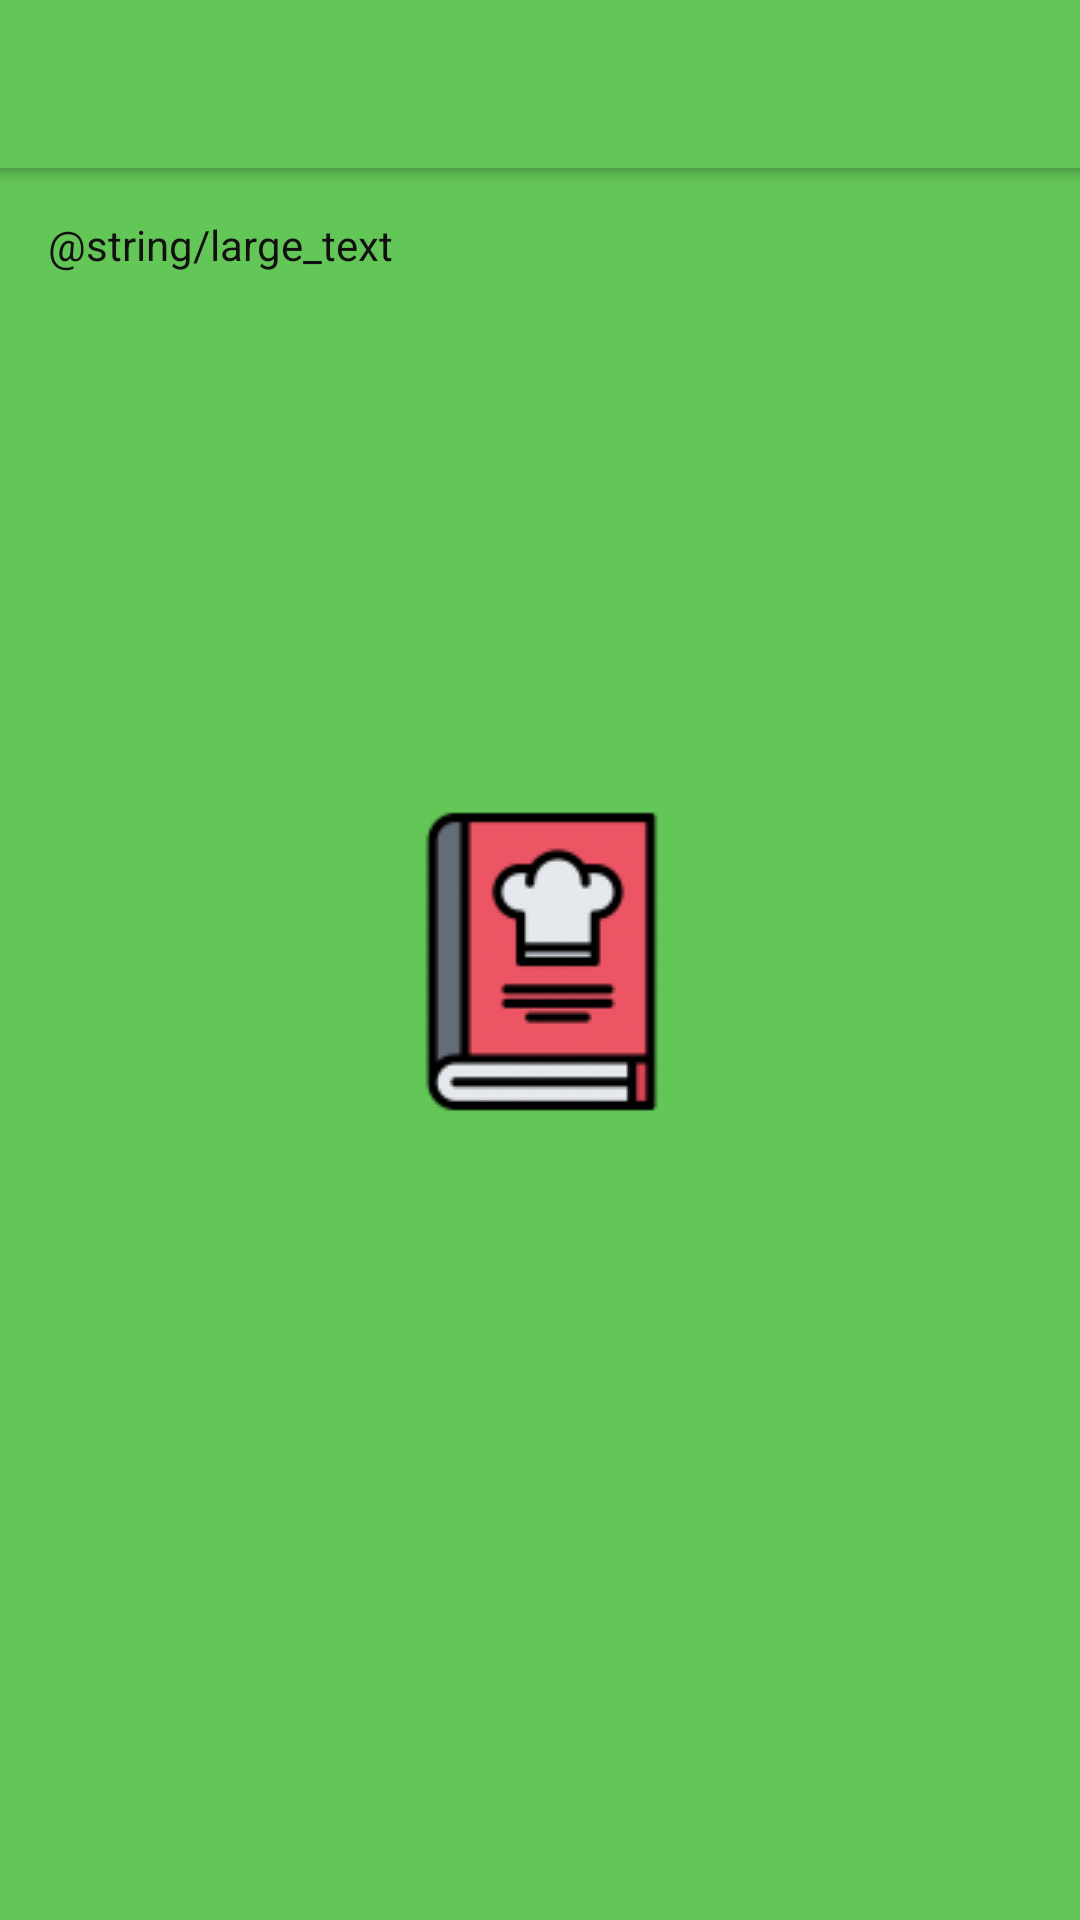

Here is an Android app screen rendered from its layout file. Give the layout XML and the strings, colors and styles it references.
<!-- AndroidManifest.xml: application theme AppTheme.Launcher -->
<!-- res/layout/activity_scrolling.xml -->
<?xml version="1.0" encoding="utf-8"?>
<androidx.coordinatorlayout.widget.CoordinatorLayout
    xmlns:android="http://schemas.android.com/apk/res/android"
    xmlns:app="http://schemas.android.com/apk/res-auto"
    xmlns:tools="http://schemas.android.com/tools"
    android:layout_width="match_parent"
    android:layout_height="match_parent"
    android:fitsSystemWindows="true"
    tools:context=".ScrollingActivity">

    <com.google.android.material.appbar.AppBarLayout
        android:id="@+id/appbar_layout"
        android:layout_width="match_parent"
        android:layout_height="@dimen/app_bar_height"
        android:fitsSystemWindows="true"
        android:theme="@style/AppTheme.Launcher.AppBarOverlay"
        app:expanded="false">

        <com.google.android.material.appbar.CollapsingToolbarLayout
            android:id="@+id/collapsing_toolbar_layout"
            android:layout_width="match_parent"
            android:layout_height="match_parent"
            android:fitsSystemWindows="true"
            app:contentScrim="?attr/colorPrimary"
            app:layout_scrollFlags="scroll|exitUntilCollapsed"
            app:maxLines="3"
            app:toolbarId="@+id/toolbar_recipe">

            <androidx.appcompat.widget.Toolbar
                android:id="@+id/toolbar_recipe"
                android:layout_width="match_parent"
                android:layout_height="?attr/actionBarSize"
                app:layout_collapseMode="pin"
                app:popupTheme="@style/AppTheme.Launcher.PopupOverlay" />

        </com.google.android.material.appbar.CollapsingToolbarLayout>
    </com.google.android.material.appbar.AppBarLayout>



    <androidx.core.widget.NestedScrollView
        android:layout_width="match_parent"
        android:layout_height="match_parent"
        app:layout_behavior="@string/appbar_scrolling_view_behavior">

        <TextView
            android:layout_width="wrap_content"
            android:layout_height="wrap_content"
            android:layout_margin="@dimen/text_margin"
            android:text="@string/large_text" />

    </androidx.core.widget.NestedScrollView>

    <com.google.android.material.floatingactionbutton.FloatingActionButton
        android:id="@+id/fab"
        android:layout_width="wrap_content"
        android:layout_height="wrap_content"
        android:layout_margin="@dimen/fab_margin"
        app:layout_anchor="@id/appbar_layout"
        app:layout_anchorGravity="bottom|end"
        app:srcCompat="@android:drawable/ic_dialog_email"
        android:contentDescription="description"
        tools:ignore="HardcodedText" />

</androidx.coordinatorlayout.widget.CoordinatorLayout>
<!-- resources referenced by this layout -->
<resources>
  <dimen name="app_bar_height">180dp</dimen>
  <dimen name="fab_margin">16dp</dimen>
  <dimen name="text_margin">16dp</dimen>
  <style name="AppTheme.Launcher.AppBarOverlay" parent="ThemeOverlay.AppCompat.Dark.ActionBar" />
  <style name="AppTheme.Launcher.PopupOverlay" parent="ThemeOverlay.AppCompat.Light" />
  <style name="AppTheme.Launcher">
          <item name="android:windowBackground">@drawable/launch_screen</item>
      </style>
  <!-- drawable launch_screen (drawable) -->
  <?xml version="1.0" encoding="utf-8"?>
  <layer-list xmlns:android="http://schemas.android.com/apk/res/android" android:opacity="opaque">
  
      <item android:drawable="@color/colorPrimary"/>
  
      <item>
          <bitmap
              android:src="@drawable/ic_app_icon"
              android:gravity="center"/>
      </item>
  </layer-list>
  <color name="colorPrimary">#63c757</color>
  <!-- drawable ic_app_icon: png bitmap (drawable, 4613 bytes) -->
</resources>
